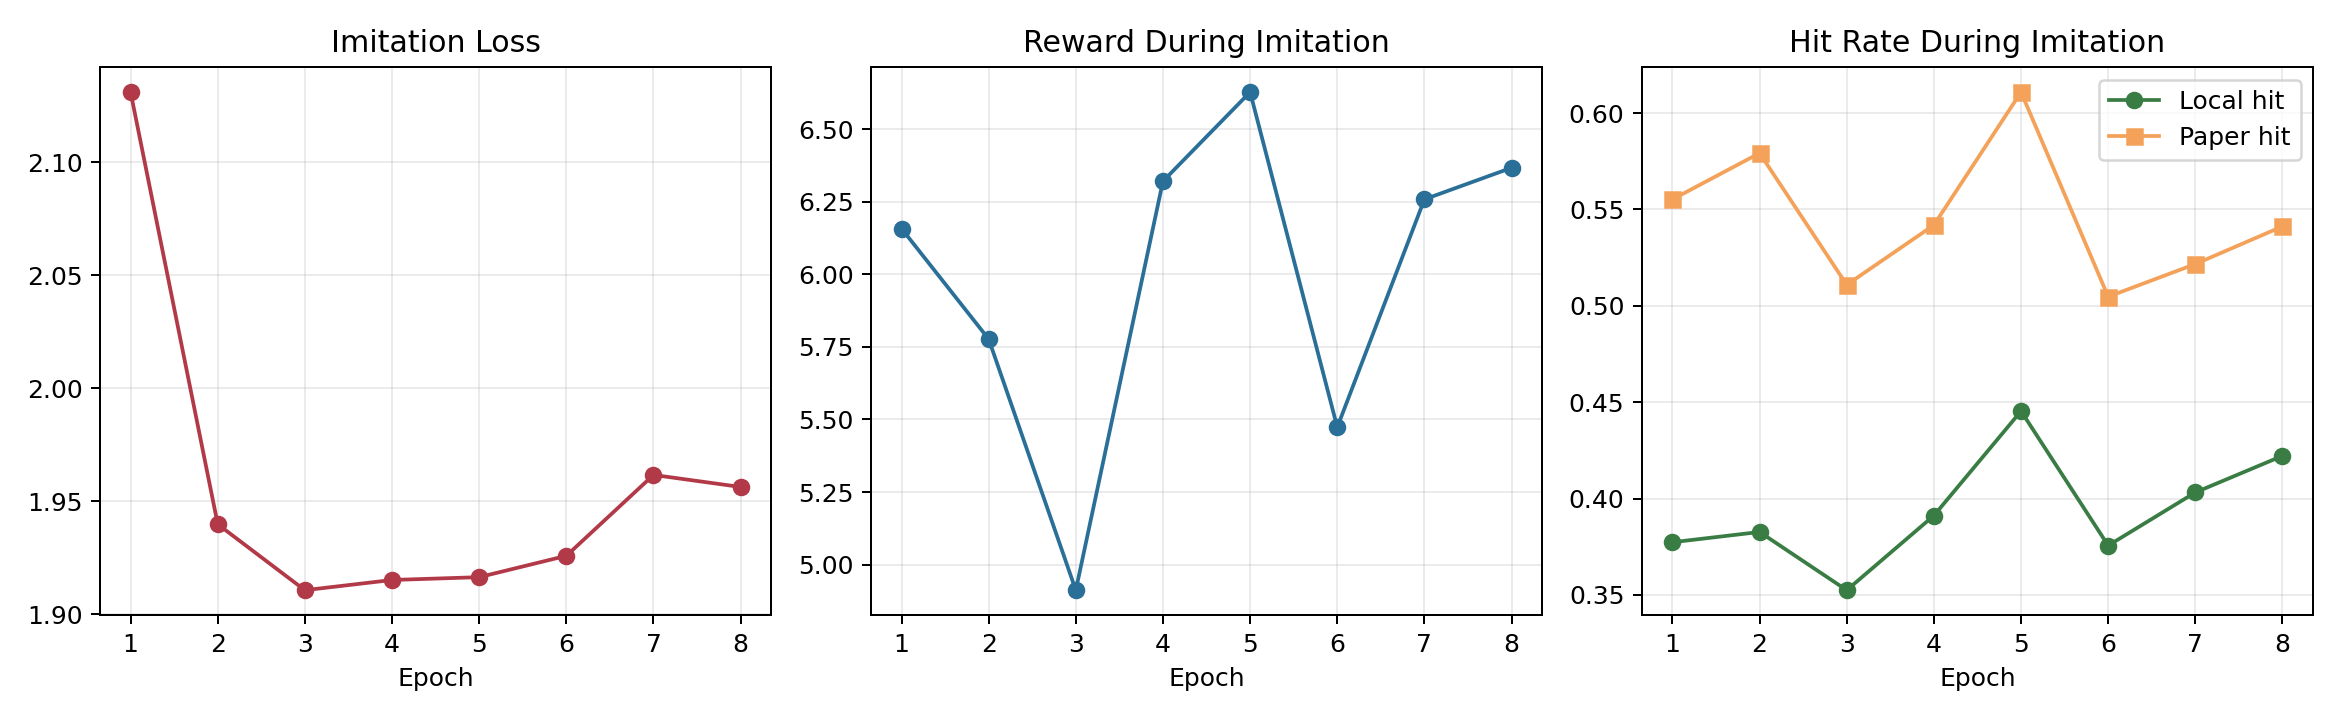

The table this chart was drawn from, first rows:
epoch, loss, reward, local_hit_rate, paper_hit_rate
1, 2.131, 6.157, 0.3773, 0.5553
2, 1.94, 5.777, 0.3827, 0.5792
3, 1.911, 4.912, 0.3525, 0.5109
4, 1.915, 6.321, 0.3912, 0.5419
5, 1.916, 6.628, 0.4454, 0.6109
6, 1.926, 5.473, 0.3756, 0.5047
7, 1.962, 6.258, 0.4032, 0.5217
8, 1.956, 6.367, 0.4222, 0.5412
